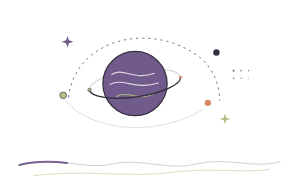
t = 0.00 s
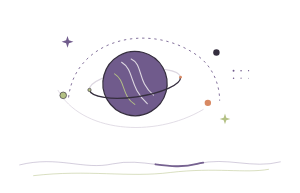
t = 1.20 s
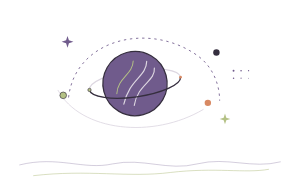
t = 2.40 s
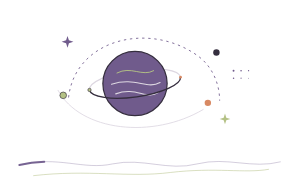
t = 3.60 s
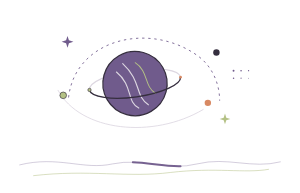
t = 4.80 s
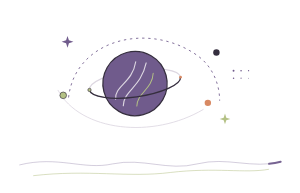
t = 6.00 s

The animated SVG that drew these frames (rendered in a browser with its animation timeline set to each time). Animation: 2 SMIL elements (animate=1,animateTransform=1); one cycle of 7.20 s, repeats indefinitely.

<svg xmlns="http://www.w3.org/2000/svg" viewBox="0 0 280 180" width="100%" role="img" aria-label="紫灰工作室章节标题复用装饰" style="display:block;width:100%;height:auto;">

<g data-unit="violet.decor.planet.v20.exact-ring-system"><ellipse data-unit="violet.decor.planet.v20.true-closed-ring" cx="126" cy="78" rx="42.9" ry="12.6" fill="none" stroke="#DDD7E1" stroke-width="1.05" transform="rotate(-8 126 78)" /><g data-unit="violet.decor.planet.v20.assembled"><circle data-unit="violet.decor.planet.v20.base" cx="126" cy="78" r="30" fill="#705B8C" /><path data-unit="violet.decor.planet.v20.topography-upper" d="M104.4 69.6C114.6 62.4 125.4 75.6 144 68.4" fill="none" stroke="#DDD7E1" stroke-width="1.05" stroke-linecap="round" /><path data-unit="violet.decor.planet.v20.topography-middle" d="M102.6 78.9C115.2 72 125.4 84.6 147.9 77.4" fill="none" stroke="#DDD7E1" stroke-width="1.05" stroke-linecap="round" /><path data-unit="violet.decor.planet.v20.topography-lower" d="M108.6 90C119.4 84 129.6 94.8 142.8 87.9" fill="none" stroke="#B4C185" stroke-width=".9" stroke-linecap="round" /><circle data-unit="violet.decor.planet.v20.outline" cx="126" cy="78" r="30" fill="none" stroke="#352E3E" stroke-width="1.15" /><animateTransform attributeName="transform" type="rotate" from="0 126 78" to="360 126 78" dur="7.2s" begin="0s" repeatCount="indefinite" additive="sum"></animateTransform></g><path data-unit="violet.decor.planet.v20.exact-foreground-half" d="M168.48 72.03A42.9 12.6 -8 0 1 83.52 83.97" fill="none" stroke="#352E3E" stroke-width="1.2" stroke-linecap="round" /><g data-unit="violet.decor.planet.v20.ring-nodes"><circle cx="83.52" cy="83.97" r="1.56" fill="#B4C185" stroke="#352E3E" stroke-width=".55" /><circle cx="168.48" cy="72.03" r="1.29" fill="#D88963" /></g></g>
<path data-unit="violet.decor.dotted-orbit.v20" d="M64 91C70 37 138 20 183 51C198 61 205 78 205 94" fill="none" stroke="#705B8C" stroke-width=".8" stroke-dasharray="2.2 3.5" />
<path data-unit="violet.decor.open-orbit.v20" d="M54 84C75 123 143 130 190 102" fill="none" stroke="#DDD7E1" stroke-width=".78" />
<g data-unit="violet.decor.orbit-nodes.v20"><circle cx="59" cy="89" r="3.1" fill="#B4C185" stroke="#352E3E" stroke-width=".6" /><circle cx="194" cy="96" r="3" fill="#D88963" /><circle cx="202" cy="49" r="3" fill="#352E3E" /></g>
<path data-unit="violet.decor.left-star.v20" d="M63 33.5L64.32 37.68L68.5 39L64.32 40.32L63 44.5L61.68 40.32L57.5 39L61.68 37.68Z" fill="#705B8C" />
<path data-unit="violet.decor.right-star.v20" d="M210 106L211.2 109.8L215 111L211.2 112.2L210 116L208.8 112.2L205 111L208.8 109.8Z" fill="#B4C185" />
<g data-unit="violet.decor.dot-field.v20" transform="translate(218 66)" fill="#705B8C"><circle cx="0" cy="0" r=".9" /><circle cx="7" cy="0" r=".75" /><circle cx="14" cy="0" r=".6" /><circle cx="0" cy="7" r=".7" /><circle cx="7" cy="7" r=".55" /><circle cx="14" cy="7" r=".4" /></g>
<path data-unit="violet.decor.continuity-spine.v20" d="M18 154C54 145 78 159 105 153C133 147 157 160 184 153C212 146 235 158 262 151" fill="none" stroke="#705B8C" stroke-width=".82" opacity=".34" /><path data-unit="violet.decor.continuity-spine.v20.motion-trail.v4" data-motion-role="flow-trail" d="M18 154C54 145 78 159 105 153C133 147 157 160 184 153C212 146 235 158 262 151" fill="none" stroke="#705B8C" stroke-width="1.82" stroke-linecap="round" opacity=".94" stroke-dasharray="44.8 360"><animate attributeName="stroke-dashoffset" from="0" to="-404.8" dur="3.8s" begin="0s" repeatCount="indefinite"></animate></path>
<path data-unit="violet.decor.spine-echo.v20" d="M31 164C82 158 120 166 159 161C201 156 229 162 251 158" fill="none" stroke="#B4C185" stroke-width=".48" />
</svg>
